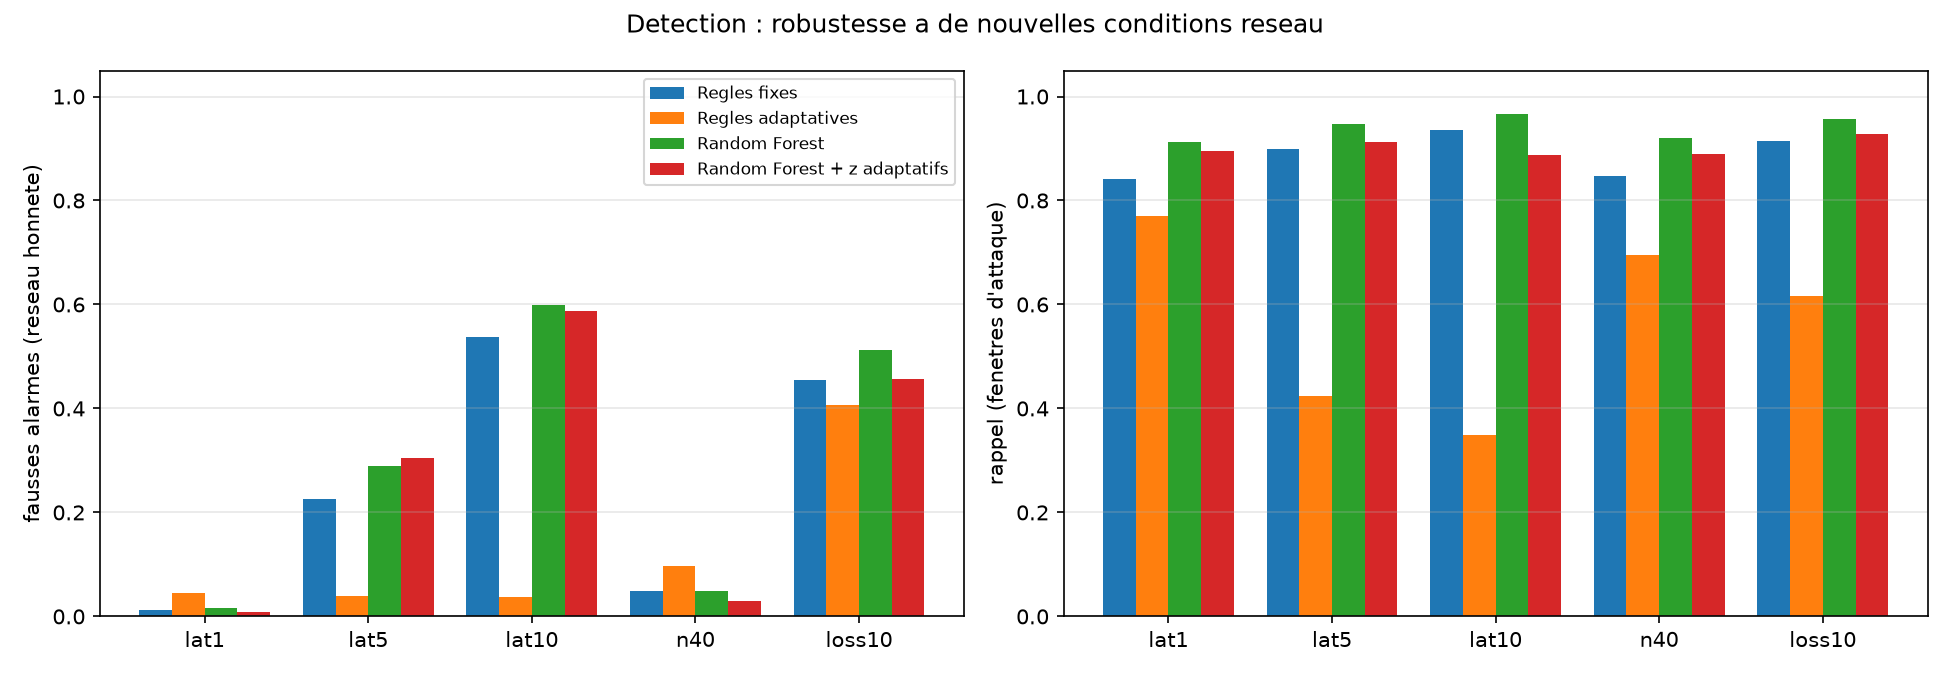

Values plotted in this chart, from the file beside it:
condition, detecteur, precision, recall, f1, fpr, false_alarm_rate_normal, selfish_detected, selfish_delay_blocks, attack51_detected, attack51_delay_blocks
lat1, Regles fixes, 0.9805, 0.8416, 0.9057, 0.01133, 0.01232, 1.0, 15.0, 0.9463, 3.195
lat1, Regles adaptatives, 0.9035, 0.7711, 0.8321, 0.05569, 0.04475, 1.0, 15.0, 0.9073, 3.404
lat1, Random Forest, 0.9696, 0.9128, 0.9403, 0.01935, 0.01686, 1.0, 10.0, 0.9805, 2.958
lat1, Random Forest + z adaptatifs, 0.9757, 0.8953, 0.9338, 0.0151, 0.007782, 1.0, 15.0, 0.9854, 3.023
lat5, Regles fixes, 0.7419, 0.8999, 0.8133, 0.2235, 0.225, 1.0, 7.5, 0.9754, 2.785
lat5, Regles adaptatives, 0.8694, 0.4237, 0.5698, 0.04545, 0.04021, 1.0, 20.0, 0.7254, 4.158
lat5, Random Forest, 0.6986, 0.9469, 0.8041, 0.2917, 0.2892, 1.0, 7.5, 0.9918, 2.643
lat5, Random Forest + z adaptatifs, 0.6819, 0.9125, 0.7805, 0.304, 0.3042, 1.0, 2.5, 0.9877, 2.832
lat10, Regles fixes, 0.5567, 0.9365, 0.6983, 0.5038, 0.5376, 1.0, 10.0, 0.9953, 2.738
lat10, Regles adaptatives, 0.816, 0.3499, 0.4897, 0.0533, 0.03826, 1.0, 22.5, 0.6588, 3.916
lat10, Random Forest, 0.535, 0.9672, 0.6889, 0.5679, 0.5999, 1.0, 7.5, 1.0, 2.654
lat10, Random Forest + z adaptatifs, 0.503, 0.8883, 0.6423, 0.5929, 0.5875, 1.0, 0.0, 1.0, 2.737
n40, Regles fixes, 0.9269, 0.8469, 0.8851, 0.0453, 0.04799, 1.0, 17.5, 0.9289, 2.945
n40, Regles adaptatives, 0.8361, 0.6959, 0.7596, 0.0925, 0.09663, 1.0, 10.0, 0.9005, 3.352
n40, Random Forest, 0.9213, 0.9207, 0.921, 0.05333, 0.04929, 1.0, 17.5, 0.9905, 2.776
n40, Random Forest + z adaptatifs, 0.9287, 0.8887, 0.9083, 0.04625, 0.03048, 1.0, 15.0, 0.9858, 2.738
loss10, Regles fixes, 0.5972, 0.9147, 0.7226, 0.4411, 0.4546, 1.0, 2.5, 0.9916, 2.78
loss10, Regles adaptatives, 0.5289, 0.6164, 0.5693, 0.3924, 0.4073, 1.0, 10.0, 0.9198, 3.413
loss10, Random Forest, 0.5764, 0.9577, 0.7197, 0.5031, 0.513, 1.0, 2.5, 1.0, 2.681
loss10, Random Forest + z adaptatifs, 0.5754, 0.9286, 0.7105, 0.4898, 0.4565, 1.0, 2.5, 1.0, 2.712
